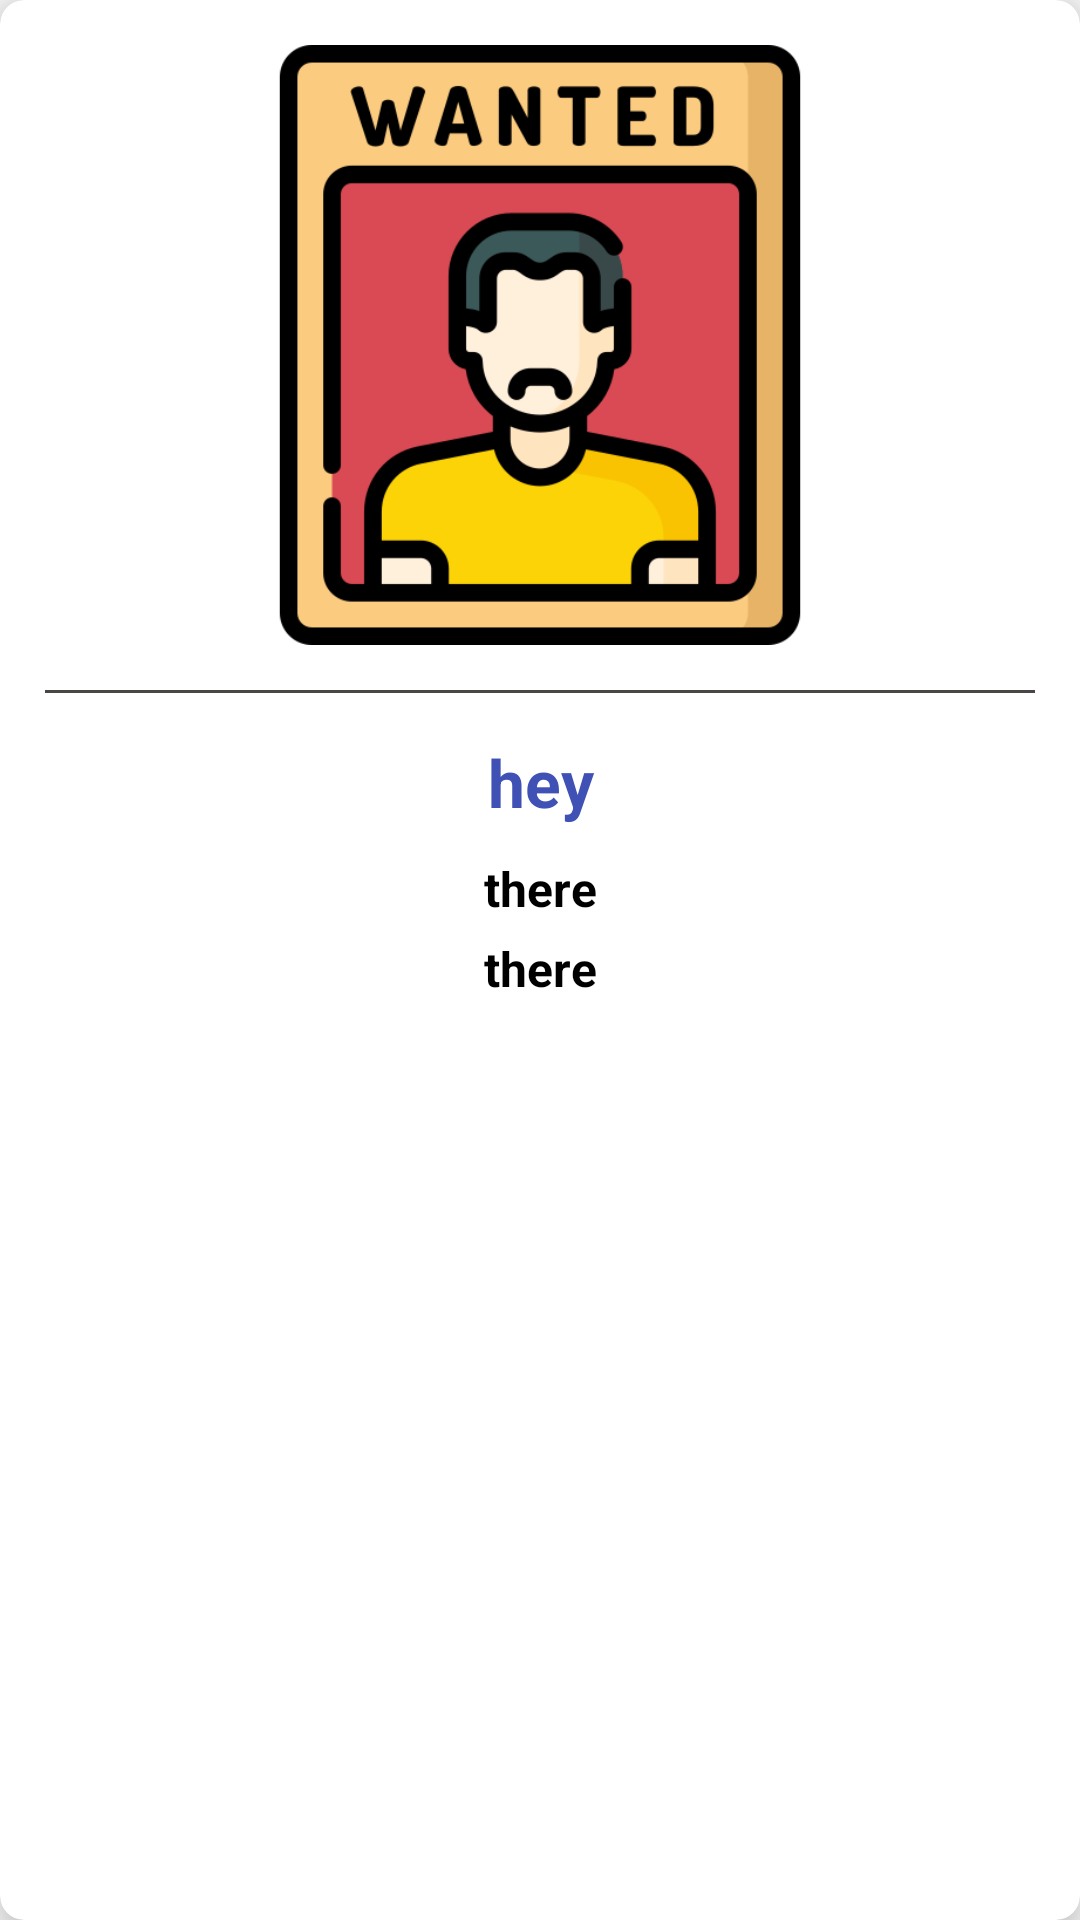

Layout XML and referenced resources for this Android screen:
<!-- AndroidManifest.xml: application theme Theme.Buddycopwow -->
<!-- res/layout/wanted_single_layout.xml -->
<?xml version="1.0" encoding="utf-8"?>
<androidx.cardview.widget.CardView xmlns:android="http://schemas.android.com/apk/res/android"
    xmlns:app="http://schemas.android.com/apk/res-auto"
    android:layout_width="match_parent"
    android:layout_height="wrap_content"
    android:layout_margin="15dp"
    android:clickable="false"
    android:focusable="true"
    android:background="@drawable/button2"
    android:foreground="?android:selectableItemBackground"
    app:cardCornerRadius="8dp"
    app:cardElevation="10dp"
    android:visibility="visible">


    <LinearLayout
        android:layout_width="match_parent"
        android:layout_height="match_parent"
        android:gravity="center_horizontal"
        android:orientation="vertical">

        <ImageView
            android:id="@+id/wantedImageRecycler"
            android:layout_width="200dp"
            android:layout_height="200dp"
            android:layout_margin="15dp"
            android:src="@drawable/wanted"
            />

        <View
            android:layout_width="match_parent"
            android:layout_height="1dp"
            android:layout_marginLeft="15dp"
            android:layout_marginRight="15dp"
            android:background="#4A4646" />

        <TextView
            android:id="@+id/wantedNameRecycler"
            android:layout_width="match_parent"
            android:layout_height="wrap_content"
            android:layout_marginTop="15dp"
            android:layout_marginBottom="10dp"
            android:text="hey"
            android:textAlignment="center"
            android:textColor="#3F51B5"
            android:textSize="22sp"
            android:textStyle="bold" />

        <TextView
            android:id="@+id/wantedCrimeRecycler"
            android:layout_width="match_parent"
            android:layout_height="wrap_content"
            android:text="there"
            android:textAlignment="center"
            android:textColor="#000"
            android:textSize="16sp"
            android:layout_marginBottom="5dp"
            android:textStyle="bold" />

        <TextView
            android:id="@+id/wantedPlaceRecycler"
            android:layout_width="match_parent"
            android:layout_height="wrap_content"
            android:text="there"
            android:textAlignment="center"
            android:textColor="#000"
            android:textSize="16sp"
            android:layout_marginBottom="5dp"
            android:textStyle="bold" />
    </LinearLayout>


</androidx.cardview.widget.CardView>
<!-- resources referenced by this layout -->
<resources>
  <!-- drawable button2 (drawable-v24) -->
  <?xml version="1.0" encoding="utf-8"?>
  <shape xmlns:android="http://schemas.android.com/apk/res/android"
      android:shape="rectangle">
  
      <solid
          android:color="#F6F5F5"/>
      <corners
          android:radius="999dp"/>
  </shape>
  <!-- drawable wanted: png bitmap (drawable, 27237 bytes) -->
  <style name="Theme.Buddycopwow" parent="Theme.AppCompat.Light.NoActionBar">
          
          <item name="colorPrimary">@color/colorPrimary</item>
          <item name="colorPrimaryVariant">@color/design_default_color_primary_variant</item>
          <item name="colorOnPrimary">@color/design_default_color_on_primary</item>
          
          <item name="colorSecondary">@color/edtHint</item>
          <item name="colorSecondaryVariant">@color/edtHint</item>
          <item name="colorOnSecondary">@color/design_default_color_on_secondary</item>
          
          <item name="android:statusBarColor" tools:targetApi="l">?attr/colorPrimaryVariant</item>
          
      </style>
  <color name="colorPrimary">#6200EE</color>
  <color name="edtHint">#03A9F4</color>
</resources>
